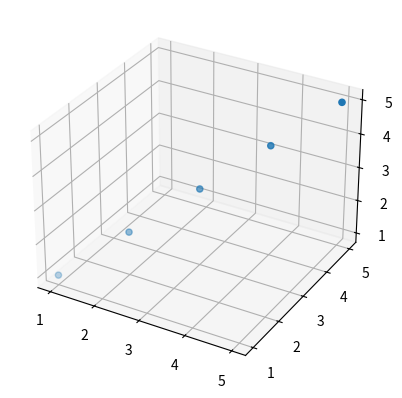

Reproduce this figure in Python.
import matplotlib.pyplot as plt
from mpl_toolkits.mplot3d import Axes3D


x = [1, 2, 3, 4, 5]
y = [1, 2, 3, 4, 5]
z = [1, 2, 3, 4, 5]


fig = plt.figure()
ax = fig.add_subplot(111, projection='3d')
ax.scatter(x, y, z)
plt.show()
